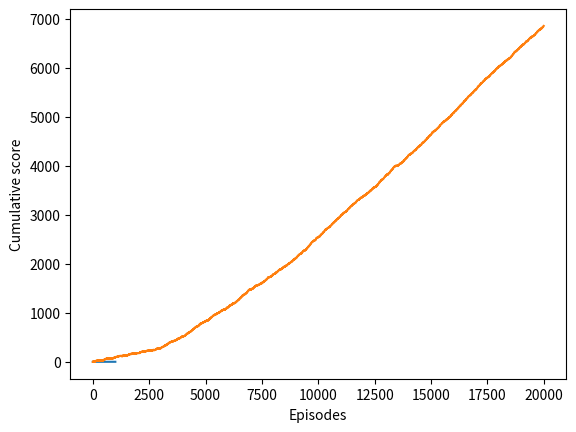

Python code for this plot:
# -*- coding: utf-8 -*-
"""
Created on Mon Feb 22 13:51:57 2021

[redacted]
"""
import numpy as np
import matplotlib.pyplot as plt

class RandomAgent():
    def __init__(self):
        self.possible_moves = []
        
    
    def get_actions(self, state):
        all_actions = []
        for j in range(3):
            for i in range(3):
                all_actions.append((j,i))
                
        self.possible_moves = [g for g in all_actions if state[g[0]][g[1]] == ' ']
        
    
    def move(self):
        possible_move_index = np.linspace(0, len(self.possible_moves)-1, len(self.possible_moves))
        this_one = int(np.random.choice(possible_move_index))
        move_to_make = self.possible_moves[this_one]
        
        return move_to_make
    
class QAgent():
    def __init__(self, q_table):
        self.alpha = 0.9
        self.gamma = 1
        self.eps = 0.01
        self.q_table = q_table
        self.current_state = None
        self.current_action = None
        self.next_state = None
        self.all_actions = []
        self.ticker = ''
        
    def win_check(self):
        
        diag_1 = [self.next_state[0][0], self.next_state[1][1], self.next_state[2][2]]
        diag_2 = [self.next_state[0][2], self.next_state[1][1], self.next_state[2][0]]
        
        
        if diag_1.count('o') == 3 or diag_2.count('o') == 3:
            self.ticker = 'o'
            return True
        
        elif diag_1.count('x') == 3 or diag_2.count('x') == 3:
            self.ticker = 'x'
            return True
        
        for i in range(3):
            rows = [self.next_state[i][0], self.next_state[i][1], self.next_state[i][2]]
            cols = [self.next_state[0][i], self.next_state[1][i], self.next_state[2][i]]
        
            if cols.count('o') == 3 or rows.count('o') == 3:
                self.ticker = 'o'
                return True
            
            elif cols.count('x') == 3 or rows.count('x') == 3:
                self.ticker = 'x'
                return True
        
        return False
    
    def draw_check(self):
        for row in self.next_state:
            for box in row:
                if box == ' ':
                    return False
        return True
    
    def check_end_state(self):
        if self.win_check():
            if self.ticker == 'o':
                return 1
            else:
                return -1
            
        else:
            return 0
      
    def get_actions(self, state):
        
        for j in range(3):
            for i in range(3):
                self.all_actions.append((j,i))
                
        self.possible_moves = [g for g in self.all_actions if state[g[0]][g[1]] == ' ']

        
    def move(self, state):
        tuple_state = [tuple(row) for row in state]
        if tuple(tuple_state) not in self.q_table:
            self.q_table[tuple(tuple_state)] = {}
            
        for i in self.possible_moves:
            if i not in self.q_table[tuple(tuple_state)]:
                self.q_table[tuple(tuple_state)][i] = 0
            
        if np.random.uniform(0, 1) < self.eps:
            possible_move_index = np.linspace(0, len(self.possible_moves)-1, len(self.possible_moves))
            this_one = int(np.random.choice(possible_move_index))
            move_to_make = self.possible_moves[this_one]
            self.current_action = move_to_make
        else:
            q_values = [self.q_table[tuple(tuple_state)][move] for move in self.possible_moves]
            best_moves_index = np.argwhere(q_values == np.amax(q_values))
            best_move_index = np.random.choice(best_moves_index.flatten())
            move_to_make = self.possible_moves[best_move_index]
            self.current_action = move_to_make

        self.current_state = state
        self.update_q()
        
        return move_to_make
    
    def update_q(self):
        
        current_tuple_state = [tuple(row) for row in self.current_state]
        self.current_state[self.current_action[0]][self.current_action[1]] = 'o'
        self.next_state = self.current_state
        next_tuple_state = [tuple(row) for row in self.next_state]
        if tuple(next_tuple_state) not in self.q_table:
            self.q_table[tuple(next_tuple_state)] = {}
            
        for i in self.all_actions:
            if i not in self.q_table[tuple(next_tuple_state)]:
                self.q_table[tuple(next_tuple_state)][i] = 0
                
        reward = 0
        if self.win_check():
            reward = self.check_end_state()
            
        possible_q_values  = [self.q_table[tuple(next_tuple_state)][move] for move in self.all_actions]
        if len(possible_q_values) > 0:
            self.q_table[tuple(current_tuple_state)][self.current_action] += self.alpha * (reward + (self.gamma * max(possible_q_values)) - self.q_table[tuple(current_tuple_state)][self.current_action])       
        else:
            self.q_table[tuple(current_tuple_state)][self.current_action] += self.alpha * (reward - self.q_table[tuple(current_tuple_state)][self.current_action])  
        
    def get_q_table(self):
        return self.q_table
    
    def next_state(self):
        return self.next_state
        
class TicTacToe():
    def __init__(self, player1, player2):        
        self.board = [[' ', ' ', ' '], [' ', ' ', ' '], [' ', ' ', ' ']]
        self.player1 = player1
        self.player2 = player2
        self.ticker = ''
        
        
    def reset(self):
        self.board = [[' ', ' ', ' '], [' ', ' ', ' '], [' ', ' ', ' ']]
        
        return self.board
    
    def game_move(self, action, ticker):
        self.board[action[0]][action[1]] = ticker
    

    def win_check(self):
        diag_1 = [self.board[0][0], self.board[1][1], self.board[2][2]]
        diag_2 = [self.board[0][2], self.board[1][1], self.board[2][0]]
        
        if diag_1.count(self.ticker) == 3 or diag_2.count(self.ticker) == 3:
            return True
        
        for i in range(3):
            rows = [self.board[i][0], self.board[i][1], self.board[i][2]]
            cols = [self.board[0][i], self.board[1][i], self.board[2][i]]
            
            if cols.count(self.ticker) == 3 or rows.count(self.ticker) == 3:
                return True
        
        return False
    
    def draw_check(self):
        for row in self.board:
            for box in row:
                if box == ' ':
                    return False
        return True
    
    def check_end_state(self):
        if self.win_check():
            if self.ticker == 'o':
                return 1
            else:
                return -1
            
        else:
            return 0
        
    def print_board(self):
        for x in self.board:
             print(x[0] + '|' + x[1] + '|' + x[2])
             
    def state(board):     
        tracker = ' ' 
        for row in board:
            for box in row:
                tracker += box 
                
        return tracker
    
    def play(self):
        self.board = self.reset()
        num = np.random.uniform(0,1)
        
        while True:
            if num < 0.5:
                if self.win_check() or self.draw_check():
                    return self.check_end_state()
                
                self.player1.get_actions(self.board)
                self.game_move(self.player1.move(), 'x')
                self.ticker = 'x'
                
                if self.win_check() or self.draw_check():
                    return self.check_end_state()
                
                self.player2.get_actions(self.board)
                pos = self.player2.move(self.board)
                self.game_move(pos, 'o')
                self.ticker = 'o'
                
            else:
                if self.win_check() or self.draw_check():
                    return self.check_end_state()
                
                self.player2.get_actions(self.board)
                pos = self.player2.move(self.board)
                self.game_move(pos, 'o')
                self.ticker = 'o'
                
                if self.win_check() or self.draw_check():
                    return self.check_end_state()
                
                self.player1.get_actions(self.board)
                self.game_move(self.player1.move(), 'x')
                self.ticker = 'x'
            
            
        
                          
q_table = {}
reward_track = []

for i in range(20000):
    test_player1 = RandomAgent()
    test_player2 = QAgent(q_table)
    
    game = TicTacToe(test_player1, test_player2)
    q_table = test_player2.get_q_table()
    reward = game.play()
    reward_track.append(reward)
    
cum_sum = np.cumsum(reward_track)
average_every_n = np.mean(np.array(reward_track).reshape(-1, 20), axis=1)
plt.plot(average_every_n)
plt.xlabel('Episodes')
plt.ylabel('Average Score/20 episodes')
plt.show()
plt.plot(cum_sum)
plt.xlabel('Episodes')
plt.ylabel('Cumulative score')
plt.show()